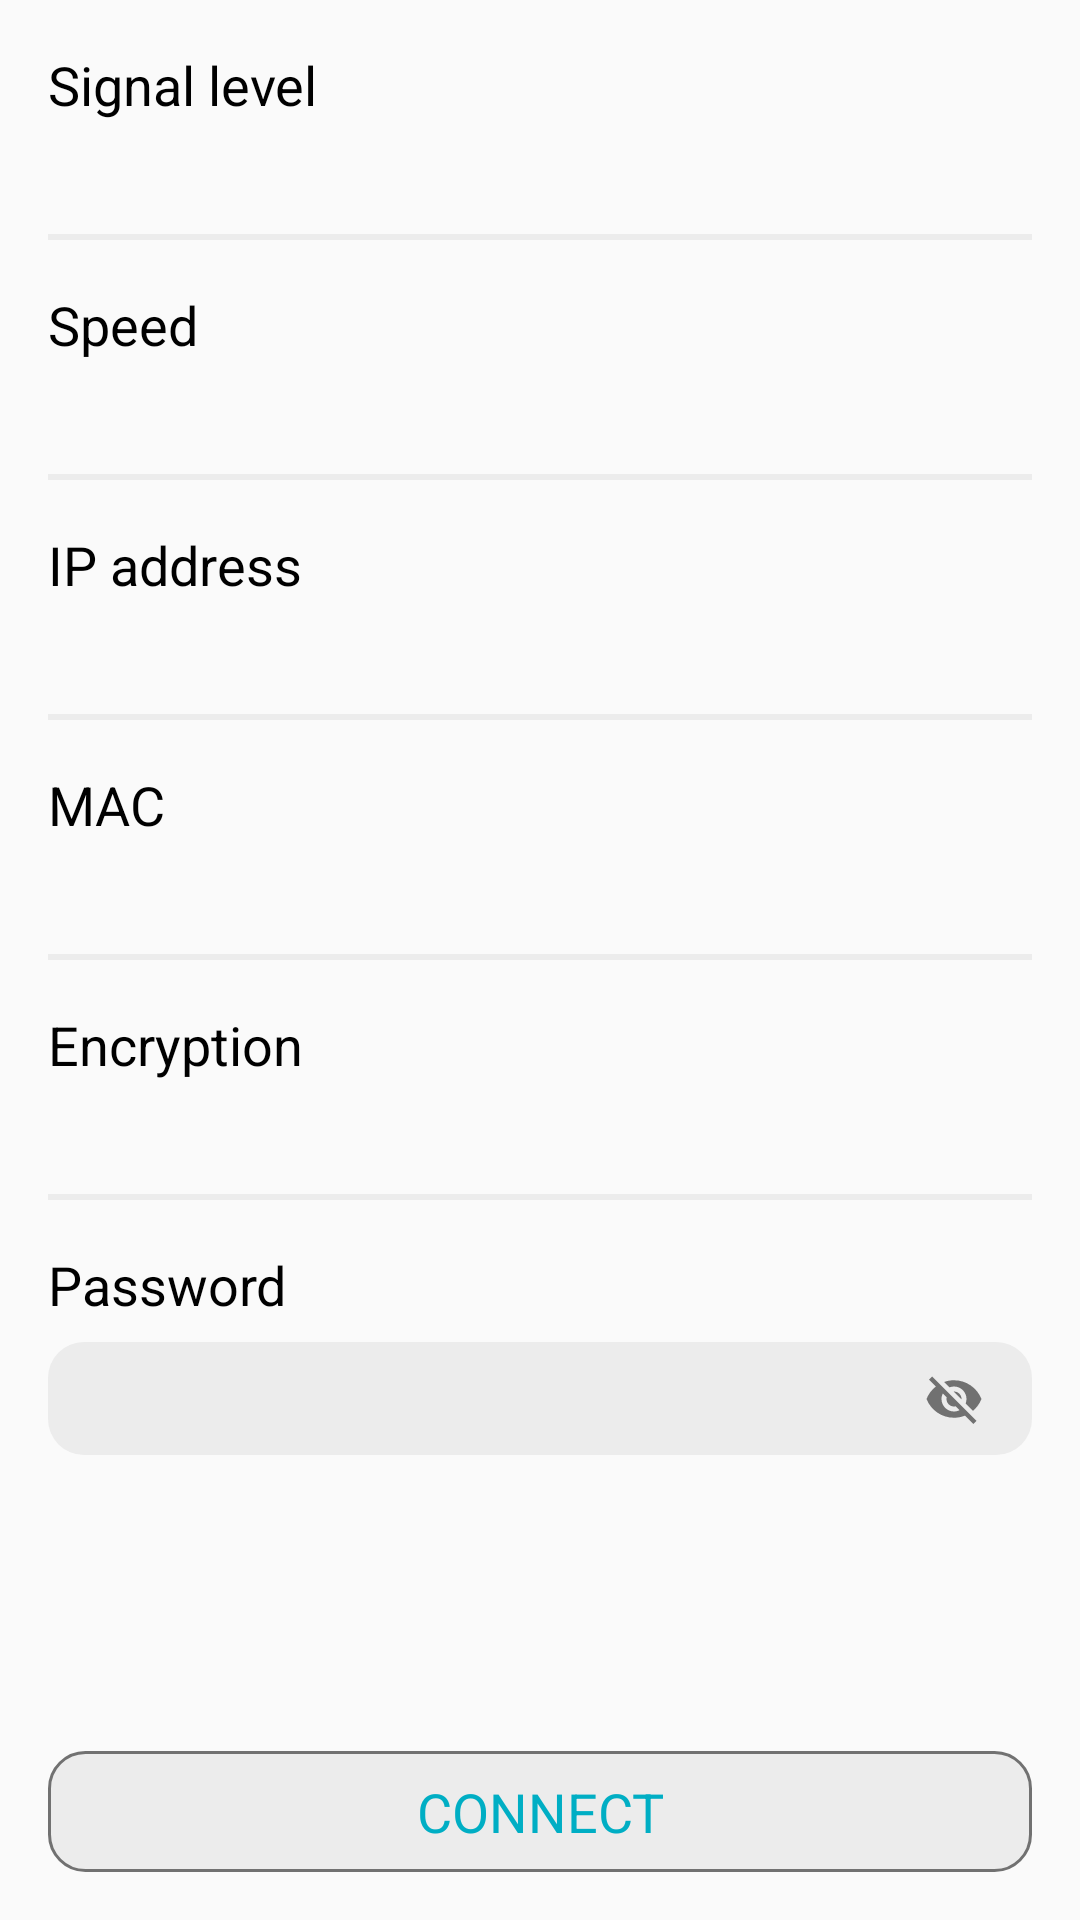

Layout XML and referenced resources for this Android screen:
<!-- AndroidManifest.xml: application theme AppTheme -->
<!-- res/layout/fragment_params.xml -->
<?xml version="1.0" encoding="utf-8"?>
<LinearLayout xmlns:android="http://schemas.android.com/apk/res/android"
    xmlns:app="http://schemas.android.com/apk/res-auto"
    android:orientation="vertical"
    android:layout_width="match_parent"
    android:layout_height="match_parent">

    <FrameLayout
        android:layout_width="match_parent"
        android:layout_height="match_parent"
        android:layout_weight="1">
        <ScrollView
            android:layout_width="match_parent"
            android:layout_height="match_parent"
            android:layout_weight="1">

            <LinearLayout
                android:layout_width="match_parent"
                android:layout_height="wrap_content"
                android:orientation="vertical"
                android:padding="@dimen/padding_16">

                <TextView
                    android:id="@+id/titleLevel"
                    android:layout_width="wrap_content"
                    android:layout_height="wrap_content"
                    android:text="@string/signal_level"
                    android:textColor="@android:color/black"
                    android:textSize="@dimen/t_size_18" />

                <TextView
                    android:id="@+id/level"
                    android:layout_width="wrap_content"
                    android:layout_height="wrap_content"
                    android:textColor="@color/color4"
                    android:textSize="@dimen/t_size_16" />

                <LinearLayout
                    android:layout_width="match_parent"
                    android:layout_height="2dp"
                    android:layout_marginTop="@dimen/margin_16"
                    android:background="@color/color2"
                    android:orientation="vertical" />

                <TextView
                    android:id="@+id/titleSpeed"
                    android:layout_width="wrap_content"
                    android:layout_height="wrap_content"
                    android:layout_marginTop="@dimen/margin_16"
                    android:text="@string/speed"
                    android:textColor="@android:color/black"
                    android:textSize="@dimen/t_size_18" />

                <TextView
                    android:id="@+id/speed"
                    android:layout_width="wrap_content"
                    android:layout_height="wrap_content"
                    android:textColor="@color/color4"
                    android:textSize="@dimen/t_size_16" />

                <LinearLayout
                    android:id="@+id/dividerSpeed"
                    android:layout_width="match_parent"
                    android:layout_height="2dp"
                    android:layout_marginTop="@dimen/margin_16"
                    android:background="@color/color2"
                    android:orientation="vertical" />

                <TextView
                    android:id="@+id/titleIP"
                    android:layout_width="wrap_content"
                    android:layout_height="wrap_content"
                    android:layout_marginTop="@dimen/margin_16"
                    android:text="@string/ip"
                    android:textColor="@android:color/black"
                    android:textSize="@dimen/t_size_18" />

                <TextView
                    android:id="@+id/ip"
                    android:layout_width="wrap_content"
                    android:layout_height="wrap_content"
                    android:textColor="@color/color4"
                    android:textSize="@dimen/t_size_16" />

                <LinearLayout
                    android:id="@+id/dividerIP"
                    android:layout_width="match_parent"
                    android:layout_height="2dp"
                    android:layout_marginTop="@dimen/margin_16"
                    android:background="@color/color2"
                    android:orientation="vertical" />

                <TextView
                    android:id="@+id/titleMAC"
                    android:layout_width="wrap_content"
                    android:layout_height="wrap_content"
                    android:layout_marginTop="@dimen/margin_16"
                    android:text="MAC"
                    android:textColor="@android:color/black"
                    android:textSize="@dimen/t_size_18" />

                <TextView
                    android:id="@+id/mac"
                    android:layout_width="wrap_content"
                    android:layout_height="wrap_content"
                    android:textColor="@color/color4"
                    android:textSize="@dimen/t_size_16" />

                <LinearLayout
                    android:id="@+id/dividerMAC"
                    android:layout_width="match_parent"
                    android:layout_height="2dp"
                    android:layout_marginTop="@dimen/margin_16"
                    android:background="@color/color2"
                    android:orientation="vertical" />

                <TextView
                    android:id="@+id/titleEncryption"
                    android:layout_width="wrap_content"
                    android:layout_height="wrap_content"
                    android:layout_marginTop="@dimen/margin_16"
                    android:text="@string/encryption_type"
                    android:textColor="@android:color/black"
                    android:textSize="@dimen/t_size_18" />

                <TextView
                    android:id="@+id/encryption"
                    android:layout_width="wrap_content"
                    android:layout_height="wrap_content"
                    android:textColor="@color/color4"
                    android:textSize="@dimen/t_size_16" />

                <LinearLayout
                    android:id="@+id/dividerEncryption"
                    android:layout_width="match_parent"
                    android:layout_height="2dp"
                    android:layout_marginTop="@dimen/margin_16"
                    android:background="@color/color2"
                    android:orientation="vertical" />

                <TextView
                    android:id="@+id/titlePassword"
                    android:layout_width="wrap_content"
                    android:layout_height="wrap_content"
                    android:layout_marginTop="@dimen/margin_16"
                    android:text="@string/password"
                    android:textColor="@android:color/black"
                    android:textSize="@dimen/t_size_18" />

                <FrameLayout
                    android:id="@+id/layoutPassword"
                    android:layout_width="match_parent"
                    android:layout_height="wrap_content">

                    <EditText
                        android:id="@+id/password"
                        android:layout_width="match_parent"
                        android:layout_height="wrap_content"
                        android:layout_gravity="center_vertical"
                        android:background="@drawable/bg_password"
                        android:ems="10"
                        android:gravity="start|center_vertical"
                        android:imeOptions="actionDone|actionGo|actionSend"
                        android:inputType="textPassword"
                        android:lines="1"
                        android:maxLines="1"
                        android:padding="@dimen/padding_8"
                        android:textSize="@dimen/t_size_16" />

                    <ImageView
                        android:id="@+id/passwordVisibility"
                        android:layout_width="@dimen/size_20"
                        android:layout_height="@dimen/size_20"
                        android:layout_gravity="right|center_vertical"
                        android:layout_margin="@dimen/margin_16"
                        app:srcCompat="@drawable/ic_visibility_off" />
                </FrameLayout>
            </LinearLayout>
        </ScrollView>

        <LinearLayout
            android:id="@+id/layoutError"
            android:layout_width="match_parent"
            android:layout_height="match_parent"
            android:background="@color/color7"
            android:clickable="true"
            android:orientation="vertical"
            android:visibility="gone">

            <ScrollView
                android:layout_width="match_parent"
                android:layout_height="match_parent"
                android:layout_weight="1">

                <LinearLayout
                    android:layout_width="match_parent"
                    android:layout_height="wrap_content"
                    android:orientation="vertical">

                    <TextView
                        android:id="@+id/errorDescription"
                        android:layout_width="match_parent"
                        android:layout_height="match_parent"
                        android:padding="@dimen/padding_8"
                        android:textColor="@android:color/black"
                        android:textSize="@dimen/t_size_16"
                        android:textStyle="bold" />
                </LinearLayout>
            </ScrollView>

            <TextView
                android:id="@+id/closeError"
                android:layout_width="match_parent"
                android:layout_height="wrap_content"
                android:background="@color/color3"
                android:gravity="center"
                android:padding="@dimen/padding_16"
                android:text="@string/close"
                android:textColor="@android:color/black"
                android:textSize="@dimen/t_size_18" />

        </LinearLayout>
    </FrameLayout>

    <TextView
        android:id="@+id/action"
        android:layout_width="match_parent"
        android:layout_height="wrap_content"
        android:layout_margin="@dimen/margin_16"
        android:background="@drawable/bg_action"
        android:gravity="center"
        android:padding="@dimen/padding_8"
        android:text="@string/connect"
        android:textColor="@color/color1"
        android:textSize="@dimen/t_size_18" />

</LinearLayout>
<!-- resources referenced by this layout -->
<resources>
  <color name="color1">#00aec4</color>
  <color name="color2">#ececec</color>
  <color name="color3">#8800aec4</color>
  <color name="color4">#717171</color>
  <color name="color7">#ccececec</color>
  <dimen name="margin_16">16dp</dimen>
  <dimen name="padding_16">16dp</dimen>
  <dimen name="padding_8">8dp</dimen>
  <dimen name="size_20">20dp</dimen>
  <dimen name="t_size_16">16dp</dimen>
  <dimen name="t_size_18">18dp</dimen>
  <!-- drawable bg_action (drawable) -->
  <?xml version="1.0" encoding="utf-8"?>
  <shape xmlns:android="http://schemas.android.com/apk/res/android"
      android:shape="rectangle">
      <corners android:radius="12dp"/>
      <stroke android:color="@color/color4" android:width="1dp"/>
      <solid android:color="@color/color2"/>
  </shape>
  <!-- drawable bg_password (drawable) -->
  <?xml version="1.0" encoding="utf-8"?>
  <shape xmlns:android="http://schemas.android.com/apk/res/android"
      android:shape="rectangle">
      <solid android:color="@color/color2"/>
      <corners android:radius="12dp"/>
  </shape>
  <!-- drawable ic_visibility_off (drawable) -->
  <vector android:height="192dp" android:viewportHeight="24"
      android:viewportWidth="24" android:width="192dp" xmlns:android="http://schemas.android.com/apk/res/android">
      <path android:fillColor="@color/color4" android:pathData="M12,7c2.76,0 5,2.24 5,5 0,0.65 -0.13,1.26 -0.36,1.83l2.92,2.92c1.51,-1.26 2.7,-2.89 3.43,-4.75 -1.73,-4.39 -6,-7.5 -11,-7.5 -1.4,0 -2.74,0.25 -3.98,0.7l2.16,2.16C10.74,7.13 11.35,7 12,7zM2,4.27l2.28,2.28 0.46,0.46C3.08,8.3 1.78,10.02 1,12c1.73,4.39 6,7.5 11,7.5 1.55,0 3.03,-0.3 4.38,-0.84l0.42,0.42L19.73,22 21,20.73 3.27,3 2,4.27zM7.53,9.8l1.55,1.55c-0.05,0.21 -0.08,0.43 -0.08,0.65 0,1.66 1.34,3 3,3 0.22,0 0.44,-0.03 0.65,-0.08l1.55,1.55c-0.67,0.33 -1.41,0.53 -2.2,0.53 -2.76,0 -5,-2.24 -5,-5 0,-0.79 0.2,-1.53 0.53,-2.2zM11.84,9.02l3.15,3.15 0.02,-0.16c0,-1.66 -1.34,-3 -3,-3l-0.17,0.01z"/>
  </vector>
  <string name="close">CLOSE</string>
  <string name="connect">CONNECT</string>
  <string name="encryption_type">Encryption</string>
  <string name="ip">IP address</string>
  <string name="password">Password</string>
  <string name="signal_level">Signal level</string>
  <string name="speed">Speed</string>
  <style name="AppTheme" parent="Theme.AppCompat.Light.NoActionBar">
          
          <item name="colorPrimary">@color/color1</item>
          <item name="colorPrimaryDark">@color/color1</item>
          <item name="colorAccent">@color/color1</item>
      </style>
</resources>
